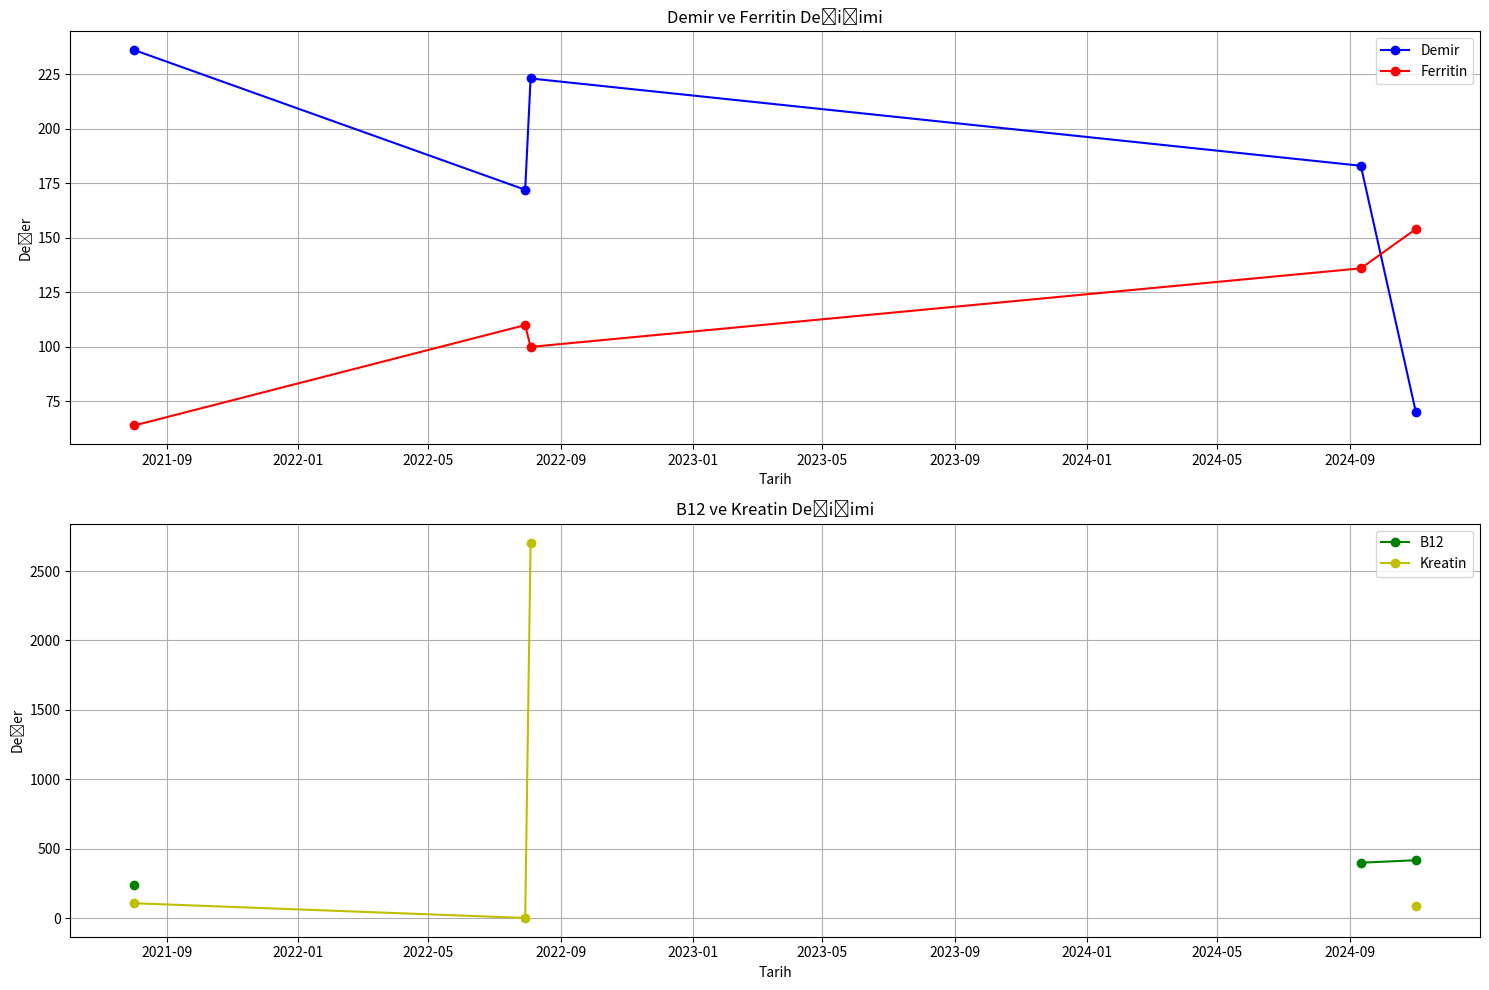

Here is the Python script that generated this plot:
import pandas as pd
import matplotlib.pyplot as plt
from datetime import datetime, timedelta
import os
import numpy as np

def analyze_blood_trends():
    """Kan değerlerinin zaman içindeki değişimini analiz et"""
    try:
        # Kan tahlillerini tarih sırasına göre düzenle
        blood_df = pd.DataFrame({
            'date': [
                '2021-08-02', '2022-07-30', '2022-08-04', '2024-09-11', 
                '2024-11-01'
            ],
            'iron': [236.0, 172.0, 223.0, 183.0, 70.0],
            'ferritin': [64.0, 110.0, 100.0, 136.0, 154.0],
            'b12': [237.0, None, None, 399.0, 417.0],
            'kreatin': [107.0, 1.12, 2705.0, None, 88.0]
        })
        blood_df['date'] = pd.to_datetime(blood_df['date'])
        
        # Grafik çiz
        plt.figure(figsize=(15, 10))
        
        # Demir ve Ferritin
        plt.subplot(2, 1, 1)
        plt.plot(blood_df['date'], blood_df['iron'], 'b-o', label='Demir')
        plt.plot(blood_df['date'], blood_df['ferritin'], 'r-o', label='Ferritin')
        plt.title('Demir ve Ferritin Değişimi')
        plt.xlabel('Tarih')
        plt.ylabel('Değer')
        plt.grid(True)
        plt.legend()
        
        # B12 ve Kreatin
        plt.subplot(2, 1, 2)
        plt.plot(blood_df['date'], blood_df['b12'], 'g-o', label='B12')
        plt.plot(blood_df['date'], blood_df['kreatin'], 'y-o', label='Kreatin')
        plt.title('B12 ve Kreatin Değişimi')
        plt.xlabel('Tarih')
        plt.ylabel('Değer')
        plt.grid(True)
        plt.legend()
        
        plt.tight_layout()
        plt.show()
        
        # İstatistiksel analiz
        print("\nİstatistiksel Analiz:")
        print("-" * 40)
        
        for param in ['iron', 'ferritin', 'b12', 'kreatin']:
            values = blood_df[param].dropna()
            print(f"\n{param.upper()} Analizi:")
            print(f"Ortalama: {values.mean():.1f}")
            print(f"Minimum: {values.min():.1f}")
            print(f"Maximum: {values.max():.1f}")
            
            # Trend analizi
            if len(values) >= 2:
                trend = values.iloc[-1] - values.iloc[0]
                print(f"Genel trend: {'Artış' if trend > 0 else 'Azalış'} " +
                      f"({abs(trend):.1f} birim)")
                
                # Özel durumlar
                if param == 'iron' and values.iloc[-1] < 100:
                    print("! Dikkat: Son demir değeri düşük")
                elif param == 'b12' and values.iloc[-1] < 200:
                    print("! Dikkat: Son B12 değeri düşük")
                elif param == 'kreatin' and values.max() > 1000:
                    print("! Dikkat: Yüksek CK değeri tespit edildi")
        
    except Exception as e:
        print(f"Analiz hatası: {str(e)}")

def main():
    print("Sağlık verileri trend analizi başlıyor...")
    analyze_blood_trends()

if __name__ == "__main__":
    main()